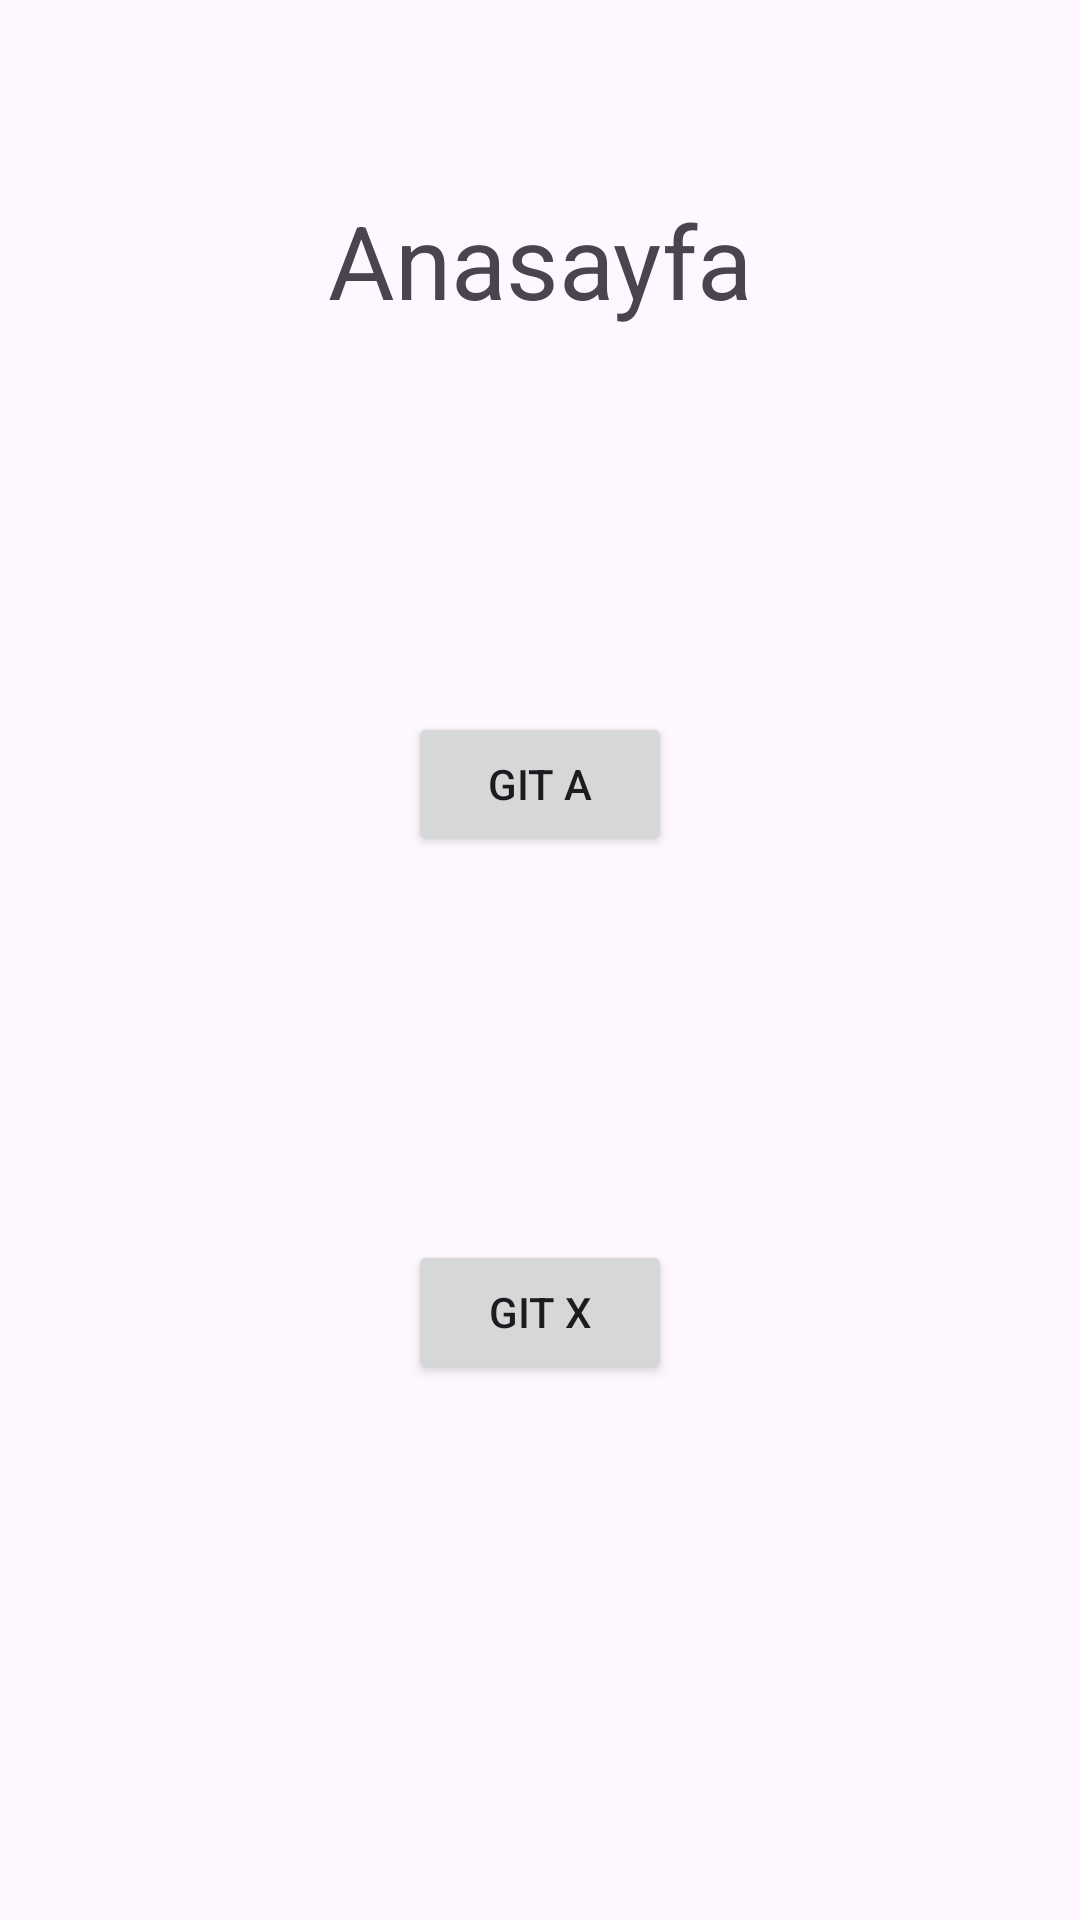

Here is an Android app screen rendered from its layout file. Give the layout XML and the strings, colors and styles it references.
<!-- AndroidManifest.xml: application theme Theme.Odev4_NC -->
<!-- res/layout/fragment_anasayfa.xml -->
<?xml version="1.0" encoding="utf-8"?>
<androidx.constraintlayout.widget.ConstraintLayout xmlns:android="http://schemas.android.com/apk/res/android"
    xmlns:app="http://schemas.android.com/apk/res-auto"
    xmlns:tools="http://schemas.android.com/tools"
    android:layout_width="match_parent"
    android:layout_height="match_parent"
    tools:context=".AnasayfaFragment">

    <TextView
        android:id="@+id/textViewAnasayfa"
        android:layout_width="wrap_content"
        android:layout_height="wrap_content"
        android:layout_marginTop="64dp"
        android:text="Anasayfa"
        android:textSize="34sp"
        app:layout_constraintEnd_toEndOf="parent"
        app:layout_constraintHorizontal_bias="0.5"
        app:layout_constraintStart_toStartOf="parent"
        app:layout_constraintTop_toTopOf="parent" />

    <Button
        android:id="@+id/buttonGitA"
        android:layout_width="wrap_content"
        android:layout_height="wrap_content"
        android:layout_marginTop="128dp"
        android:text="Git A"
        app:layout_constraintEnd_toEndOf="parent"
        app:layout_constraintHorizontal_bias="0.5"
        app:layout_constraintStart_toStartOf="parent"
        app:layout_constraintTop_toBottomOf="@+id/textViewAnasayfa" />

    <Button
        android:id="@+id/buttonGitX"
        android:layout_width="wrap_content"
        android:layout_height="wrap_content"
        android:layout_marginTop="128dp"
        android:text="Git X"
        app:layout_constraintEnd_toEndOf="parent"
        app:layout_constraintHorizontal_bias="0.5"
        app:layout_constraintStart_toStartOf="parent"
        app:layout_constraintTop_toBottomOf="@+id/buttonGitA" />
</androidx.constraintlayout.widget.ConstraintLayout>
<!-- resources referenced by this layout -->
<resources>
  <style name="Theme.Odev4_NC" parent="Base.Theme.Odev4_NC" />
  <style name="Base.Theme.Odev4_NC" parent="Theme.Material3.DayNight.NoActionBar">
          
          
      </style>
</resources>
